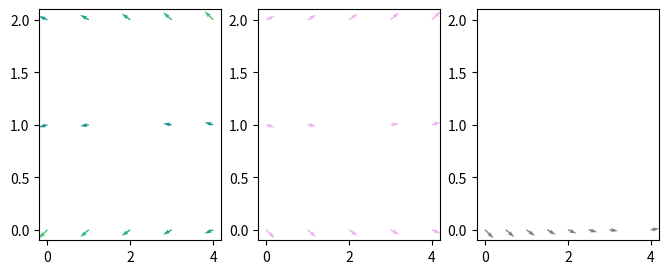

Generate this figure with matplotlib:
# Quiver colour handling: C arrays, color= lists, cmap and norm, with masked U/V; colours after drawing and masked arrow counts.
import numpy as np
import matplotlib
matplotlib.use("agg")
import matplotlib.pyplot as plt
from matplotlib import colors

X, Y = np.meshgrid(np.arange(5), np.arange(3))
U = np.ma.masked_array(np.ones((3, 5)), mask=np.zeros((3, 5), bool))
U.mask[1, 2] = True
V = np.linspace(-1, 1, 15).reshape(3, 5)
fig, axs = plt.subplots(1, 3, figsize=(8, 3), dpi=50)
q1 = axs[0].quiver(X, Y, U, V, np.hypot(U, V), cmap="viridis", norm=colors.Normalize(0, 2))
q2 = axs[1].quiver(X, Y, U, V, color=["r", "g", "b"])
q3 = axs[2].quiver(X.ravel(), Y.ravel(), U.ravel(), V.ravel(), color="k", alpha=0.5)
fig.canvas.draw()
print(q1.get_array().shape, np.ma.count_masked(q1.U), np.round(q1.get_facecolor()[:2], 3).tolist())
print(np.round(q2.get_facecolor()[:4], 3).tolist())
print(np.round(q3.get_facecolor(), 3).tolist(), q3.get_alpha())
print(q1.N, q2.N, len(q1.get_offsets()), q1.get_offsets()[:2].tolist())
q1.set_UVC(U * -1, V)
fig.canvas.draw()
print(np.round(q1.get_array()[:3], 3).tolist())
fig.savefig("quiver_colors.png")
q2.set_color("m")
q2.set_alpha(0.3)
fig.canvas.draw()
print(np.round(q2.get_facecolor(), 3).tolist(), q2.get_alpha())
q3.set_offsets(np.c_[np.arange(15) * 0.5, np.zeros(15)])
fig.canvas.draw()
print(q3.get_offsets()[:2].tolist(), [round(v, 2) for v in axs[2].get_xlim()])
